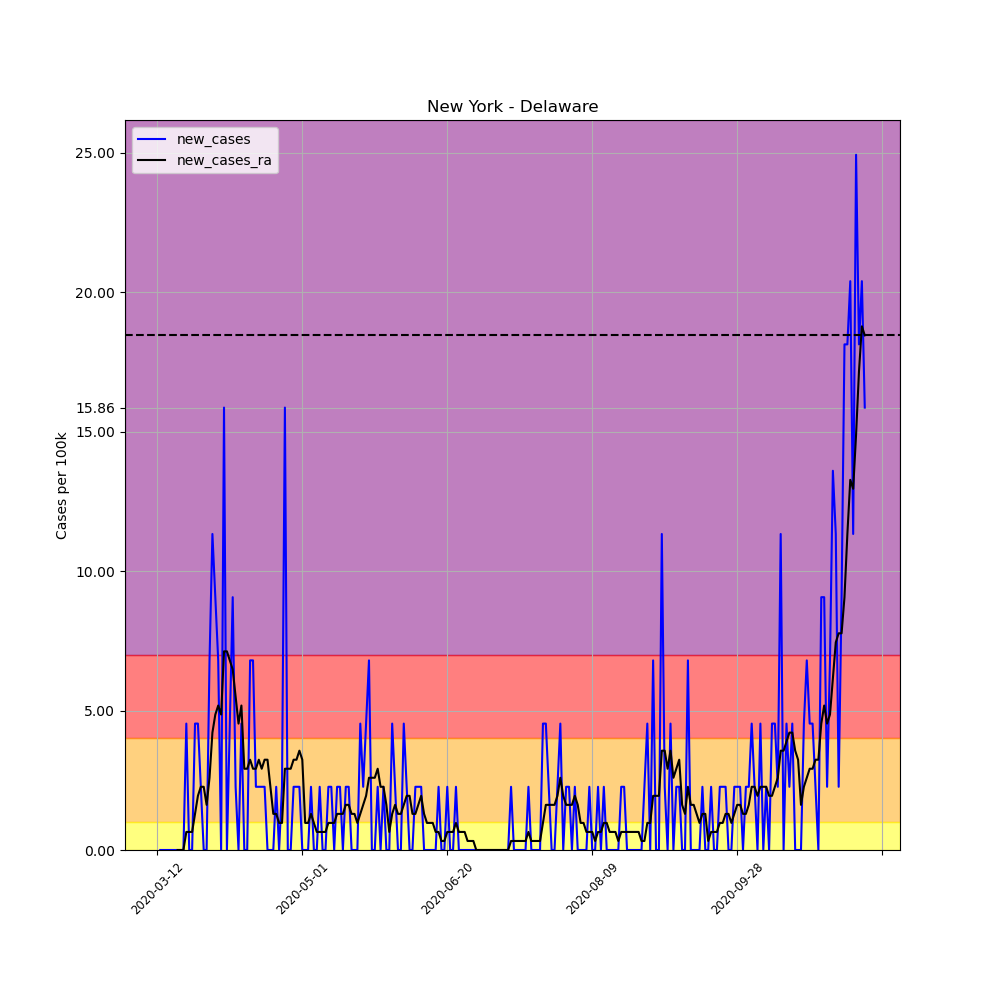

The file beside this chart, header and first rows:
, date, county, state, fips, cases, deaths, COUNTY, STNAME, CTYNAME, POPESTIMATE2019, per_100k, per_100k_ra, new_cases, new_cases_ra
57447, 2020-03-12, Delaware, New York, 36025, 1, 0, 25, New York, Delaware, 44135, 2.266, , , 
57448, 2020-03-13, Delaware, New York, 36025, 1, 0, 25, New York, Delaware, 44135, 2.266, , 0.0, 
57449, 2020-03-14, Delaware, New York, 36025, 1, 0, 25, New York, Delaware, 44135, 2.266, , 0.0, 
57450, 2020-03-15, Delaware, New York, 36025, 1, 0, 25, New York, Delaware, 44135, 2.266, , 0.0, 
57451, 2020-03-16, Delaware, New York, 36025, 1, 0, 25, New York, Delaware, 44135, 2.266, , 0.0, 
57452, 2020-03-17, Delaware, New York, 36025, 1, 0, 25, New York, Delaware, 44135, 2.266, , 0.0, 
57453, 2020-03-18, Delaware, New York, 36025, 1, 0, 25, New York, Delaware, 44135, 2.266, 2.266, 0.0, 
57454, 2020-03-19, Delaware, New York, 36025, 1, 0, 25, New York, Delaware, 44135, 2.266, 2.266, 0.0, 0.0
57455, 2020-03-20, Delaware, New York, 36025, 1, 0, 25, New York, Delaware, 44135, 2.266, 2.266, 0.0, 0.0
57456, 2020-03-21, Delaware, New York, 36025, 1, 0, 25, New York, Delaware, 44135, 2.266, 2.266, 0.0, 0.0
57457, 2020-03-22, Delaware, New York, 36025, 3, 0, 25, New York, Delaware, 44135, 6.797, 2.913, 4.532, 0.6474
57458, 2020-03-23, Delaware, New York, 36025, 3, 0, 25, New York, Delaware, 44135, 6.797, 3.561, 0.0, 0.6474
57459, 2020-03-24, Delaware, New York, 36025, 3, 0, 25, New York, Delaware, 44135, 6.797, 4.208, 0.0, 0.6474
57460, 2020-03-25, Delaware, New York, 36025, 5, 0, 25, New York, Delaware, 44135, 11.33, 5.503, 4.532, 1.295
57461, 2020-03-26, Delaware, New York, 36025, 7, 0, 25, New York, Delaware, 44135, 15.86, 7.445, 4.532, 1.942
57462, 2020-03-27, Delaware, New York, 36025, 8, 0, 25, New York, Delaware, 44135, 18.13, 9.71, 2.266, 2.266
57463, 2020-03-28, Delaware, New York, 36025, 8, 0, 25, New York, Delaware, 44135, 18.13, 11.98, 0.0, 2.266
57464, 2020-03-29, Delaware, New York, 36025, 8, 0, 25, New York, Delaware, 44135, 18.13, 13.59, 0.0, 1.618
57465, 2020-03-30, Delaware, New York, 36025, 11, 0, 25, New York, Delaware, 44135, 24.92, 16.18, 6.797, 2.589
57466, 2020-03-31, Delaware, New York, 36025, 16, 0, 25, New York, Delaware, 44135, 36.25, 20.39, 11.33, 4.208
57467, 2020-04-01, Delaware, New York, 36025, 20, 0, 25, New York, Delaware, 44135, 45.32, 25.25, 9.063, 4.855
57468, 2020-04-02, Delaware, New York, 36025, 23, 1, 25, New York, Delaware, 44135, 52.11, 30.43, 6.797, 5.179
57469, 2020-04-03, Delaware, New York, 36025, 23, 1, 25, New York, Delaware, 44135, 52.11, 35.28, 0.0, 4.855
57470, 2020-04-04, Delaware, New York, 36025, 30, 1, 25, New York, Delaware, 44135, 67.97, 42.4, 15.86, 7.121
57471, 2020-04-05, Delaware, New York, 36025, 30, 1, 25, New York, Delaware, 44135, 67.97, 49.52, 0.0, 7.121
57472, 2020-04-06, Delaware, New York, 36025, 32, 1, 25, New York, Delaware, 44135, 72.5, 56.32, 4.532, 6.797
57473, 2020-04-07, Delaware, New York, 36025, 36, 1, 25, New York, Delaware, 44135, 81.57, 62.79, 9.063, 6.474
57474, 2020-04-08, Delaware, New York, 36025, 37, 0, 25, New York, Delaware, 44135, 83.83, 68.3, 2.266, 5.503
57475, 2020-04-09, Delaware, New York, 36025, 37, 0, 25, New York, Delaware, 44135, 83.83, 72.83, 0.0, 4.532
57476, 2020-04-10, Delaware, New York, 36025, 39, 0, 25, New York, Delaware, 44135, 88.37, 78.01, 4.532, 5.179
57477, 2020-04-11, Delaware, New York, 36025, 39, 0, 25, New York, Delaware, 44135, 88.37, 80.92, 0.0, 2.913
57478, 2020-04-12, Delaware, New York, 36025, 39, 0, 25, New York, Delaware, 44135, 88.37, 83.83, 0.0, 2.913
57479, 2020-04-13, Delaware, New York, 36025, 42, 0, 25, New York, Delaware, 44135, 95.16, 87.07, 6.797, 3.237
57480, 2020-04-14, Delaware, New York, 36025, 45, 0, 25, New York, Delaware, 44135, 102, 89.98, 6.797, 2.913
57481, 2020-04-15, Delaware, New York, 36025, 46, 0, 25, New York, Delaware, 44135, 104.2, 92.9, 2.266, 2.913
57482, 2020-04-16, Delaware, New York, 36025, 47, 0, 25, New York, Delaware, 44135, 106.5, 96.13, 2.266, 3.237
57483, 2020-04-17, Delaware, New York, 36025, 48, 0, 25, New York, Delaware, 44135, 108.8, 99.05, 2.266, 2.913
57484, 2020-04-18, Delaware, New York, 36025, 49, 0, 25, New York, Delaware, 44135, 111, 102.3, 2.266, 3.237
57485, 2020-04-19, Delaware, New York, 36025, 49, 0, 25, New York, Delaware, 44135, 111, 105.5, 0.0, 3.237
57486, 2020-04-20, Delaware, New York, 36025, 49, 0, 25, New York, Delaware, 44135, 111, 107.8, 0.0, 2.266
57487, 2020-04-21, Delaware, New York, 36025, 49, 0, 25, New York, Delaware, 44135, 111, 109.1, 0.0, 1.295
57488, 2020-04-22, Delaware, New York, 36025, 50, 0, 25, New York, Delaware, 44135, 113.3, 110.4, 2.266, 1.295
57489, 2020-04-23, Delaware, New York, 36025, 50, 0, 25, New York, Delaware, 44135, 113.3, 111.3, 0.0, 0.971
57490, 2020-04-24, Delaware, New York, 36025, 51, 0, 25, New York, Delaware, 44135, 115.6, 112.3, 2.266, 0.971
57491, 2020-04-25, Delaware, New York, 36025, 58, 0, 25, New York, Delaware, 44135, 131.4, 115.2, 15.86, 2.913
57492, 2020-04-26, Delaware, New York, 36025, 58, 0, 25, New York, Delaware, 44135, 131.4, 118.1, 0.0, 2.913
57493, 2020-04-27, Delaware, New York, 36025, 58, 0, 25, New York, Delaware, 44135, 131.4, 121.1, 0.0, 2.913
57494, 2020-04-28, Delaware, New York, 36025, 59, 0, 25, New York, Delaware, 44135, 133.7, 124.3, 2.266, 3.237
57495, 2020-04-29, Delaware, New York, 36025, 60, 0, 25, New York, Delaware, 44135, 135.9, 127.5, 2.266, 3.237
57496, 2020-04-30, Delaware, New York, 36025, 61, 0, 25, New York, Delaware, 44135, 138.2, 131.1, 2.266, 3.561
57497, 2020-05-01, Delaware, New York, 36025, 61, 0, 25, New York, Delaware, 44135, 138.2, 134.3, 0.0, 3.237
57498, 2020-05-02, Delaware, New York, 36025, 61, 0, 25, New York, Delaware, 44135, 138.2, 135.3, 0.0, 0.971
57499, 2020-05-03, Delaware, New York, 36025, 61, 0, 25, New York, Delaware, 44135, 138.2, 136.3, 0.0, 0.971
57500, 2020-05-04, Delaware, New York, 36025, 62, 0, 25, New York, Delaware, 44135, 140.5, 137.6, 2.266, 1.295
57501, 2020-05-05, Delaware, New York, 36025, 62, 0, 25, New York, Delaware, 44135, 140.5, 138.5, 0.0, 0.971
57502, 2020-05-06, Delaware, New York, 36025, 62, 0, 25, New York, Delaware, 44135, 140.5, 139.2, 0.0, 0.6474
57503, 2020-05-07, Delaware, New York, 36025, 63, 0, 25, New York, Delaware, 44135, 142.7, 139.8, 2.266, 0.6474
57504, 2020-05-08, Delaware, New York, 36025, 63, 0, 25, New York, Delaware, 44135, 142.7, 140.5, 0.0, 0.6474
57505, 2020-05-09, Delaware, New York, 36025, 63, 0, 25, New York, Delaware, 44135, 142.7, 141.1, 0.0, 0.6474
57506, 2020-05-10, Delaware, New York, 36025, 64, 0, 25, New York, Delaware, 44135, 145, 142.1, 2.266, 0.971
... 185 more rows
